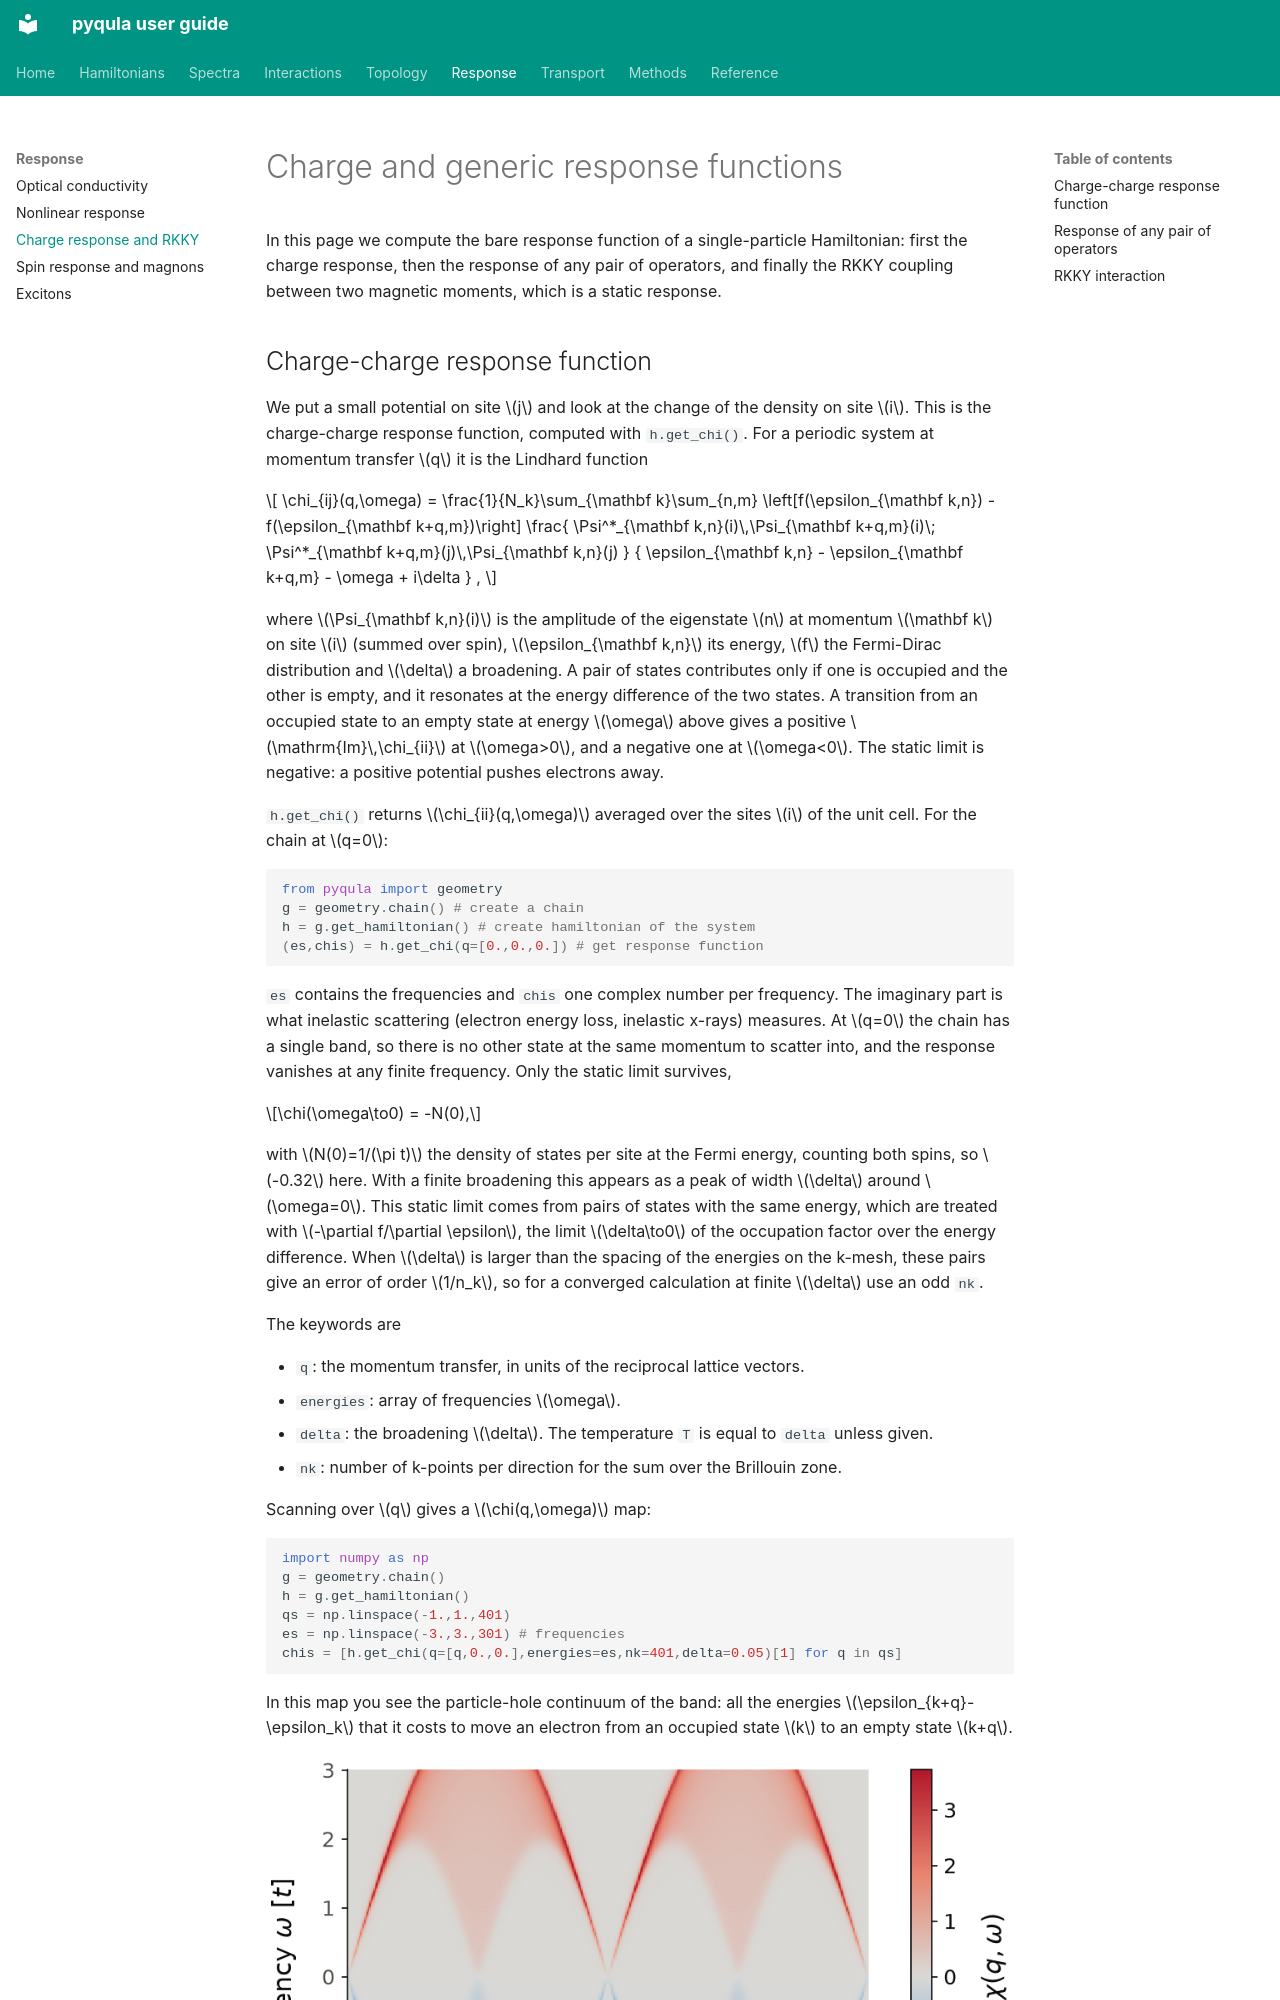

repository: joselado/pyqula · page: charge-response/index.html · generator: mkdocs

# Charge and generic response functions

In this page we compute the bare response function of a single-particle
Hamiltonian: first the charge response, then the response of any pair of
operators, and finally the RKKY coupling between two magnetic moments, which
is a static response.
